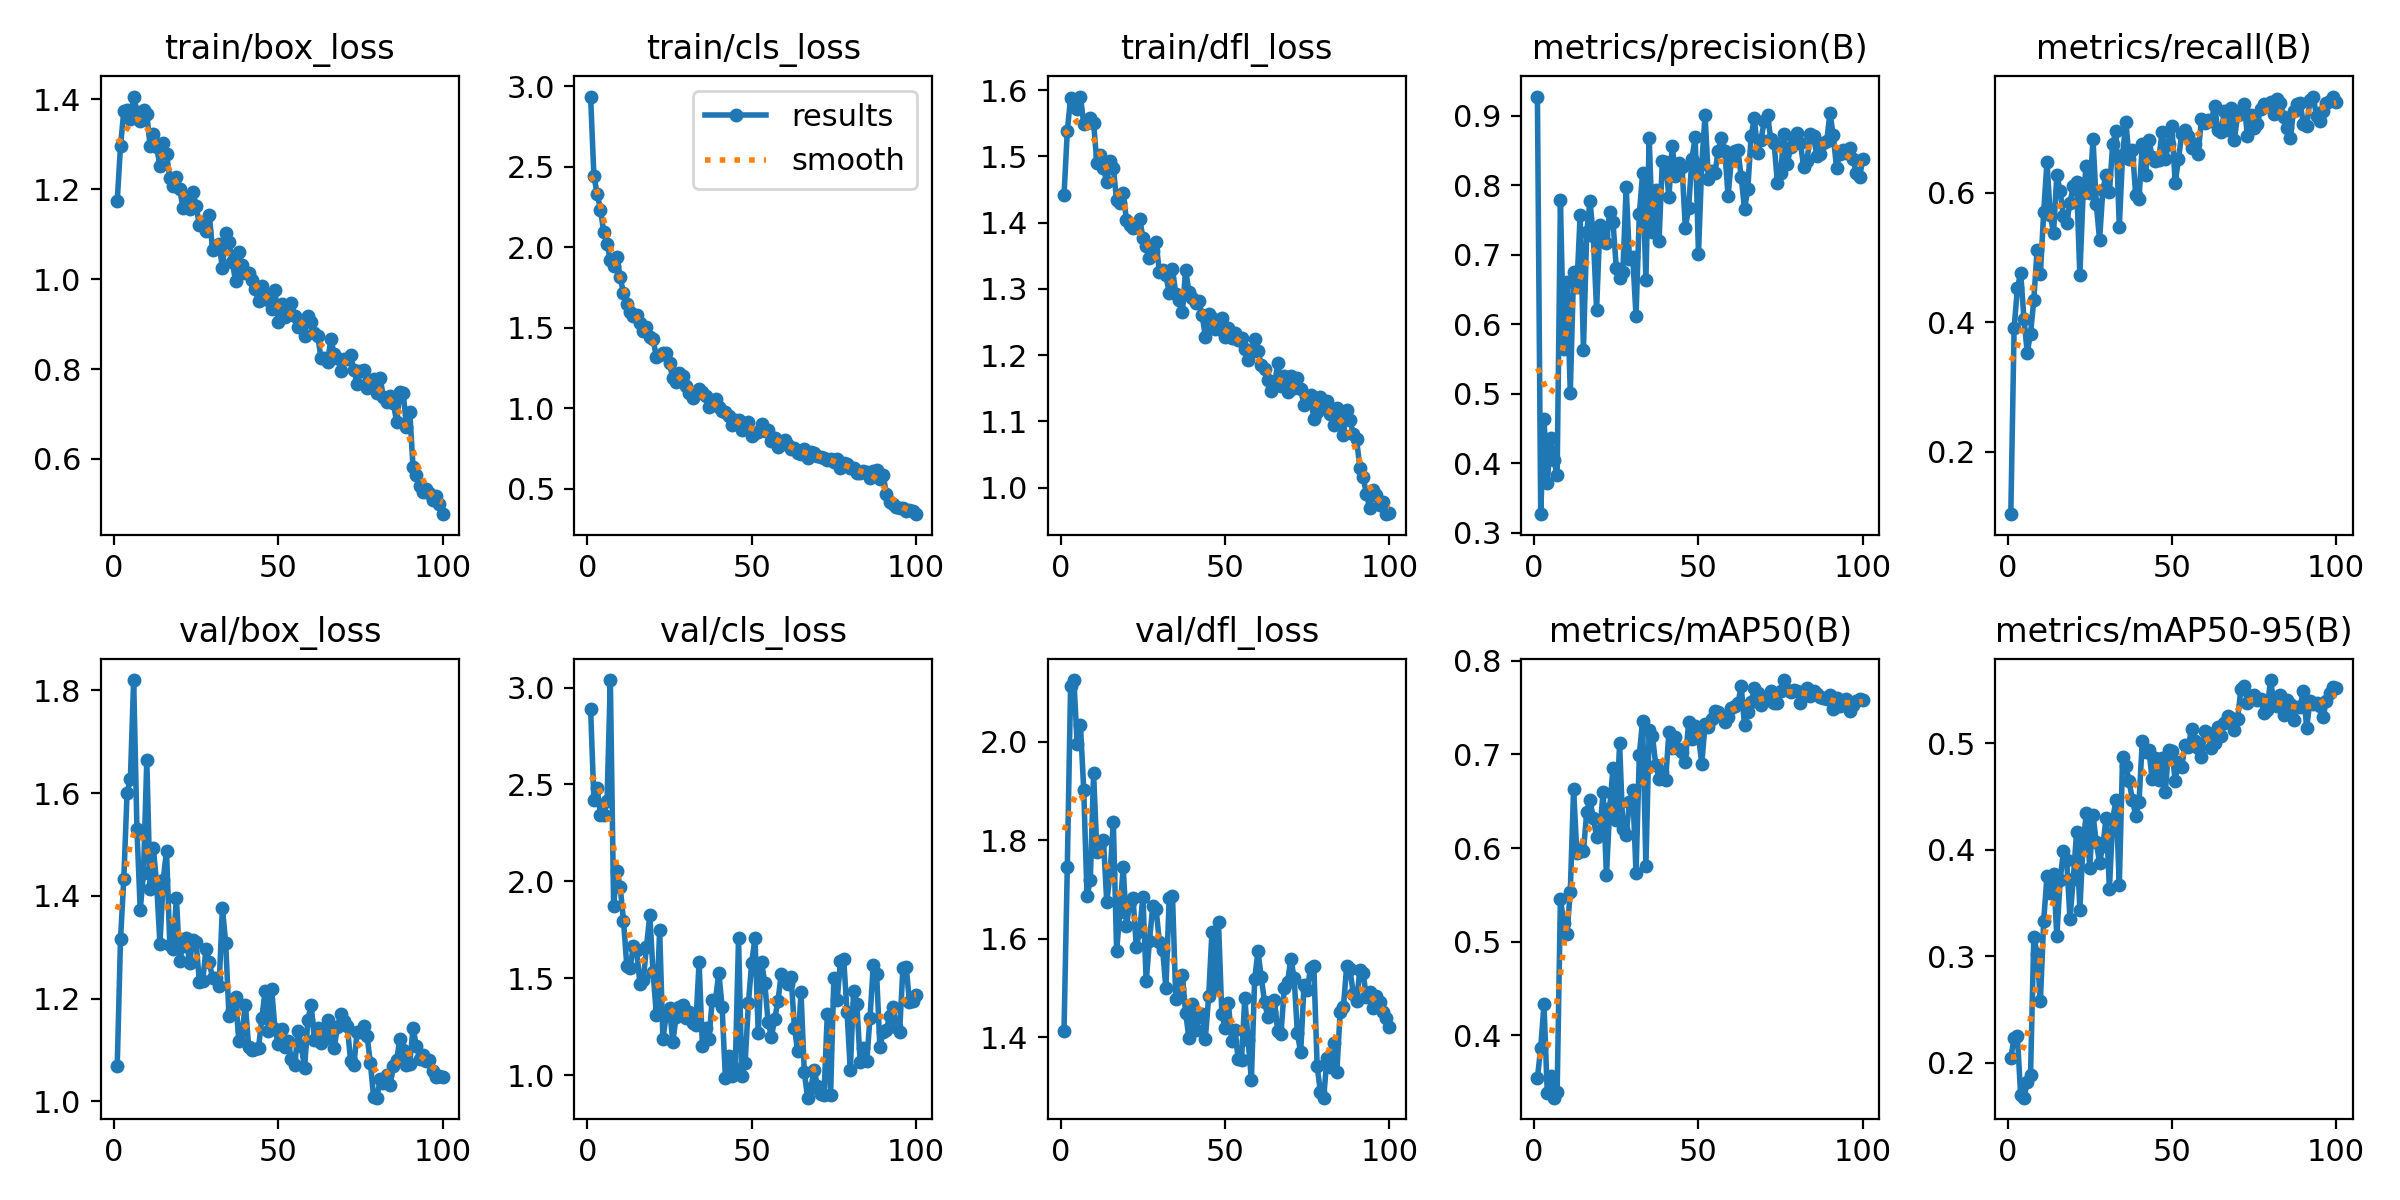

Source data for this figure (header and first rows):
epoch, time, train/box_loss, train/cls_loss, train/dfl_loss, metrics/precision(B), metrics/recall(B), metrics/mAP50(B), metrics/mAP50-95(B), val/box_loss, val/cls_loss, val/dfl_loss, lr/pg0, lr/pg1, lr/pg2
1, 27.39, 1.173, 2.935, 1.441, 0.9277, 0.1039, 0.3545, 0.2044, 1.068, 2.889, 1.413, 0.0004666, 0.0004666, 0.0004666
2, 34.84, 1.296, 2.442, 1.538, 0.3268, 0.3909, 0.3869, 0.2235, 1.316, 2.421, 1.746, 0.0009336, 0.0009336, 0.0009336
3, 43.04, 1.373, 2.332, 1.588, 0.4639, 0.4526, 0.4331, 0.2248, 1.432, 2.481, 2.114, 0.001391, 0.001391, 0.001391
4, 51.38, 1.375, 2.234, 1.577, 0.3711, 0.4767, 0.3383, 0.1694, 1.601, 2.343, 2.125, 0.001387, 0.001387, 0.001387
5, 59.83, 1.357, 2.092, 1.572, 0.4369, 0.4052, 0.3568, 0.1672, 1.627, 2.342, 1.995, 0.001372, 0.001372, 0.001372
6, 68.18, 1.406, 2.022, 1.59, 0.4049, 0.3534, 0.3336, 0.1821, 1.82, 2.416, 2.033, 0.001358, 0.001358, 0.001358
7, 76.67, 1.373, 1.918, 1.549, 0.3837, 0.3826, 0.3399, 0.1889, 1.53, 3.039, 1.902, 0.001344, 0.001344, 0.001344
8, 84.69, 1.351, 1.881, 1.55, 0.7782, 0.4349, 0.546, 0.3185, 1.373, 1.874, 1.687, 0.00133, 0.00133, 0.00133
9, 93.1, 1.375, 1.939, 1.558, 0.5643, 0.5119, 0.5203, 0.3024, 1.444, 2.054, 1.719, 0.001316, 0.001316, 0.001316
10, 101.4, 1.368, 1.813, 1.551, 0.6613, 0.4745, 0.5086, 0.2581, 1.665, 1.971, 1.936, 0.001302, 0.001302, 0.001302
11, 109.6, 1.296, 1.716, 1.49, 0.5012, 0.5699, 0.5535, 0.3331, 1.413, 1.798, 1.776, 0.001288, 0.001288, 0.001288
12, 117.8, 1.322, 1.649, 1.502, 0.6753, 0.6477, 0.663, 0.3756, 1.493, 1.566, 1.794, 0.001273, 0.001273, 0.001273
13, 126, 1.294, 1.596, 1.482, 0.6539, 0.5656, 0.5948, 0.3598, 1.423, 1.551, 1.8, 0.001259, 0.001259, 0.001259
14, 134.1, 1.251, 1.571, 1.461, 0.7577, 0.5377, 0.5987, 0.3776, 1.306, 1.667, 1.674, 0.001245, 0.001245, 0.001245
15, 142.2, 1.303, 1.579, 1.493, 0.5632, 0.6279, 0.5965, 0.3188, 1.432, 1.646, 1.731, 0.001231, 0.001231, 0.001231
16, 150.4, 1.278, 1.531, 1.483, 0.7323, 0.6024, 0.6386, 0.3714, 1.488, 1.473, 1.838, 0.001217, 0.001217, 0.001217
17, 158.5, 1.226, 1.481, 1.434, 0.7779, 0.5644, 0.6514, 0.3986, 1.304, 1.489, 1.575, 0.001203, 0.001203, 0.001203
18, 166.7, 1.206, 1.505, 1.43, 0.7265, 0.5537, 0.6317, 0.3903, 1.298, 1.663, 1.655, 0.001189, 0.001189, 0.001189
19, 174.5, 1.227, 1.44, 1.445, 0.6209, 0.5844, 0.6123, 0.3349, 1.395, 1.826, 1.746, 0.001174, 0.001174, 0.001174
20, 182.4, 1.201, 1.429, 1.404, 0.7423, 0.6098, 0.6188, 0.3728, 1.274, 1.53, 1.626, 0.00116, 0.00116, 0.00116
21, 190.4, 1.159, 1.318, 1.397, 0.729, 0.6159, 0.6603, 0.4165, 1.302, 1.313, 1.675, 0.001146, 0.001146, 0.001146
22, 198.7, 1.182, 1.328, 1.392, 0.717, 0.4727, 0.5709, 0.3436, 1.319, 1.749, 1.683, 0.001132, 0.001132, 0.001132
23, 206.6, 1.155, 1.345, 1.393, 0.762, 0.599, 0.6429, 0.4067, 1.269, 1.186, 1.583, 0.001118, 0.001118, 0.001118
24, 215, 1.194, 1.343, 1.406, 0.7467, 0.6415, 0.6861, 0.4351, 1.314, 1.312, 1.616, 0.001104, 0.001104, 0.001104
25, 223.1, 1.164, 1.279, 1.378, 0.681, 0.5999, 0.6296, 0.3828, 1.31, 1.348, 1.686, 0.001089, 0.001089, 0.001089
26, 231.2, 1.12, 1.187, 1.365, 0.6671, 0.6826, 0.7118, 0.4331, 1.232, 1.173, 1.514, 0.001075, 0.001075, 0.001075
27, 239.3, 1.127, 1.162, 1.347, 0.6758, 0.5833, 0.6203, 0.4071, 1.233, 1.299, 1.596, 0.001061, 0.001061, 0.001061
28, 247.6, 1.106, 1.22, 1.357, 0.7981, 0.5271, 0.6141, 0.3881, 1.296, 1.35, 1.667, 0.001047, 0.001047, 0.001047
29, 255.7, 1.144, 1.2, 1.37, 0.6936, 0.6044, 0.6493, 0.4037, 1.271, 1.365, 1.662, 0.001033, 0.001033, 0.001033
30, 263.4, 1.065, 1.14, 1.326, 0.6968, 0.6277, 0.6617, 0.4303, 1.241, 1.295, 1.594, 0.001019, 0.001019, 0.001019
31, 271.6, 1.075, 1.095, 1.329, 0.6119, 0.6014, 0.5733, 0.3636, 1.241, 1.325, 1.578, 0.001005, 0.001005, 0.001005
32, 279.9, 1.078, 1.063, 1.32, 0.7581, 0.6757, 0.6996, 0.4285, 1.225, 1.268, 1.499, 0.0009904, 0.0009904, 0.0009904
33, 288.2, 1.024, 1.087, 1.294, 0.8179, 0.6954, 0.7359, 0.4473, 1.377, 1.259, 1.683, 0.0009763, 0.0009763, 0.0009763
34, 296.5, 1.102, 1.122, 1.33, 0.6643, 0.547, 0.5808, 0.367, 1.308, 1.584, 1.688, 0.0009621, 0.0009621, 0.0009621
35, 304.8, 1.083, 1.104, 1.293, 0.8685, 0.6584, 0.7266, 0.4873, 1.166, 1.152, 1.477, 0.000948, 0.000948, 0.000948
36, 313.1, 1.038, 1.074, 1.283, 0.7329, 0.7092, 0.7195, 0.4789, 1.178, 1.244, 1.499, 0.0009339, 0.0009339, 0.0009339
37, 320.9, 0.9959, 1.007, 1.266, 0.7938, 0.6526, 0.6889, 0.4643, 1.204, 1.188, 1.527, 0.0009197, 0.0009197, 0.0009197
38, 329.2, 1.06, 1.034, 1.329, 0.7205, 0.6667, 0.6742, 0.4468, 1.117, 1.389, 1.45, 0.0009056, 0.0009056, 0.0009056
39, 336, 1.03, 1.056, 1.295, 0.8352, 0.5961, 0.6809, 0.4321, 1.138, 1.389, 1.399, 0.0008914, 0.0008914, 0.0008914
40, 341.6, 1.013, 1.009, 1.287, 0.8331, 0.5906, 0.6724, 0.445, 1.187, 1.53, 1.468, 0.0008773, 0.0008773, 0.0008773
41, 349.8, 1.013, 0.9846, 1.279, 0.7825, 0.6746, 0.7235, 0.5023, 1.106, 1.351, 1.415, 0.0008631, 0.0008631, 0.0008631
42, 358.2, 0.9982, 0.9754, 1.281, 0.8569, 0.6276, 0.7068, 0.492, 1.1, 0.9856, 1.442, 0.000849, 0.000849, 0.000849
43, 366.7, 0.9774, 0.9525, 1.261, 0.814, 0.6821, 0.7189, 0.4938, 1.102, 1.097, 1.448, 0.0008348, 0.0008348, 0.0008348
44, 374.9, 0.9509, 0.8963, 1.228, 0.8323, 0.6548, 0.7056, 0.4665, 1.105, 0.9941, 1.398, 0.0008207, 0.0008207, 0.0008207
45, 382.9, 0.9848, 0.9308, 1.263, 0.827, 0.6494, 0.7029, 0.4864, 1.162, 1.033, 1.483, 0.0008065, 0.0008065, 0.0008065
46, 391.2, 0.9636, 0.9302, 1.256, 0.7383, 0.6511, 0.692, 0.466, 1.216, 1.706, 1.613, 0.0007924, 0.0007924, 0.0007924
47, 398.8, 0.9524, 0.867, 1.24, 0.7676, 0.6932, 0.7344, 0.4864, 1.137, 0.997, 1.502, 0.0007782, 0.0007782, 0.0007782
48, 406.8, 0.9344, 0.8917, 1.239, 0.8383, 0.6517, 0.7163, 0.4547, 1.218, 1.062, 1.633, 0.0007641, 0.0007641, 0.0007641
49, 414.7, 0.9749, 0.9167, 1.256, 0.8694, 0.6759, 0.7305, 0.4938, 1.14, 1.371, 1.448, 0.0007499, 0.0007499, 0.0007499
50, 421.5, 0.9049, 0.8291, 1.227, 0.7011, 0.7036, 0.7196, 0.4931, 1.112, 1.582, 1.419, 0.0007358, 0.0007358, 0.0007358
51, 429.9, 0.9437, 0.849, 1.241, 0.8306, 0.6149, 0.6902, 0.4652, 1.142, 1.706, 1.47, 0.0007216, 0.0007216, 0.0007216
52, 438.1, 0.9149, 0.8543, 1.226, 0.9011, 0.6515, 0.732, 0.4828, 1.105, 1.216, 1.393, 0.0007075, 0.0007075, 0.0007075
53, 446.2, 0.935, 0.9034, 1.233, 0.8091, 0.6909, 0.7298, 0.4778, 1.117, 1.584, 1.414, 0.0006934, 0.0006934, 0.0006934
54, 454, 0.946, 0.8585, 1.223, 0.8201, 0.6967, 0.7377, 0.499, 1.082, 1.474, 1.355, 0.0006792, 0.0006792, 0.0006792
55, 462.3, 0.918, 0.8677, 1.226, 0.8177, 0.6874, 0.7464, 0.4971, 1.071, 1.272, 1.355, 0.0006651, 0.0006651, 0.0006651
56, 470.4, 0.8941, 0.8003, 1.21, 0.8492, 0.6691, 0.7457, 0.5141, 1.136, 1.199, 1.48, 0.0006509, 0.0006509, 0.0006509
57, 478.6, 0.9035, 0.8151, 1.193, 0.8686, 0.676, 0.7422, 0.5023, 1.107, 1.29, 1.394, 0.0006368, 0.0006368, 0.0006368
58, 486.9, 0.8741, 0.7624, 1.205, 0.85, 0.6598, 0.7343, 0.4954, 1.065, 1.383, 1.314, 0.0006226, 0.0006226, 0.0006226
59, 495, 0.9186, 0.7924, 1.224, 0.7846, 0.7139, 0.7396, 0.4876, 1.159, 1.524, 1.519, 0.0006085, 0.0006085, 0.0006085
60, 503.2, 0.9041, 0.8054, 1.207, 0.8369, 0.7078, 0.7495, 0.5118, 1.188, 1.496, 1.575, 0.0005943, 0.0005943, 0.0005943
... 40 more rows
